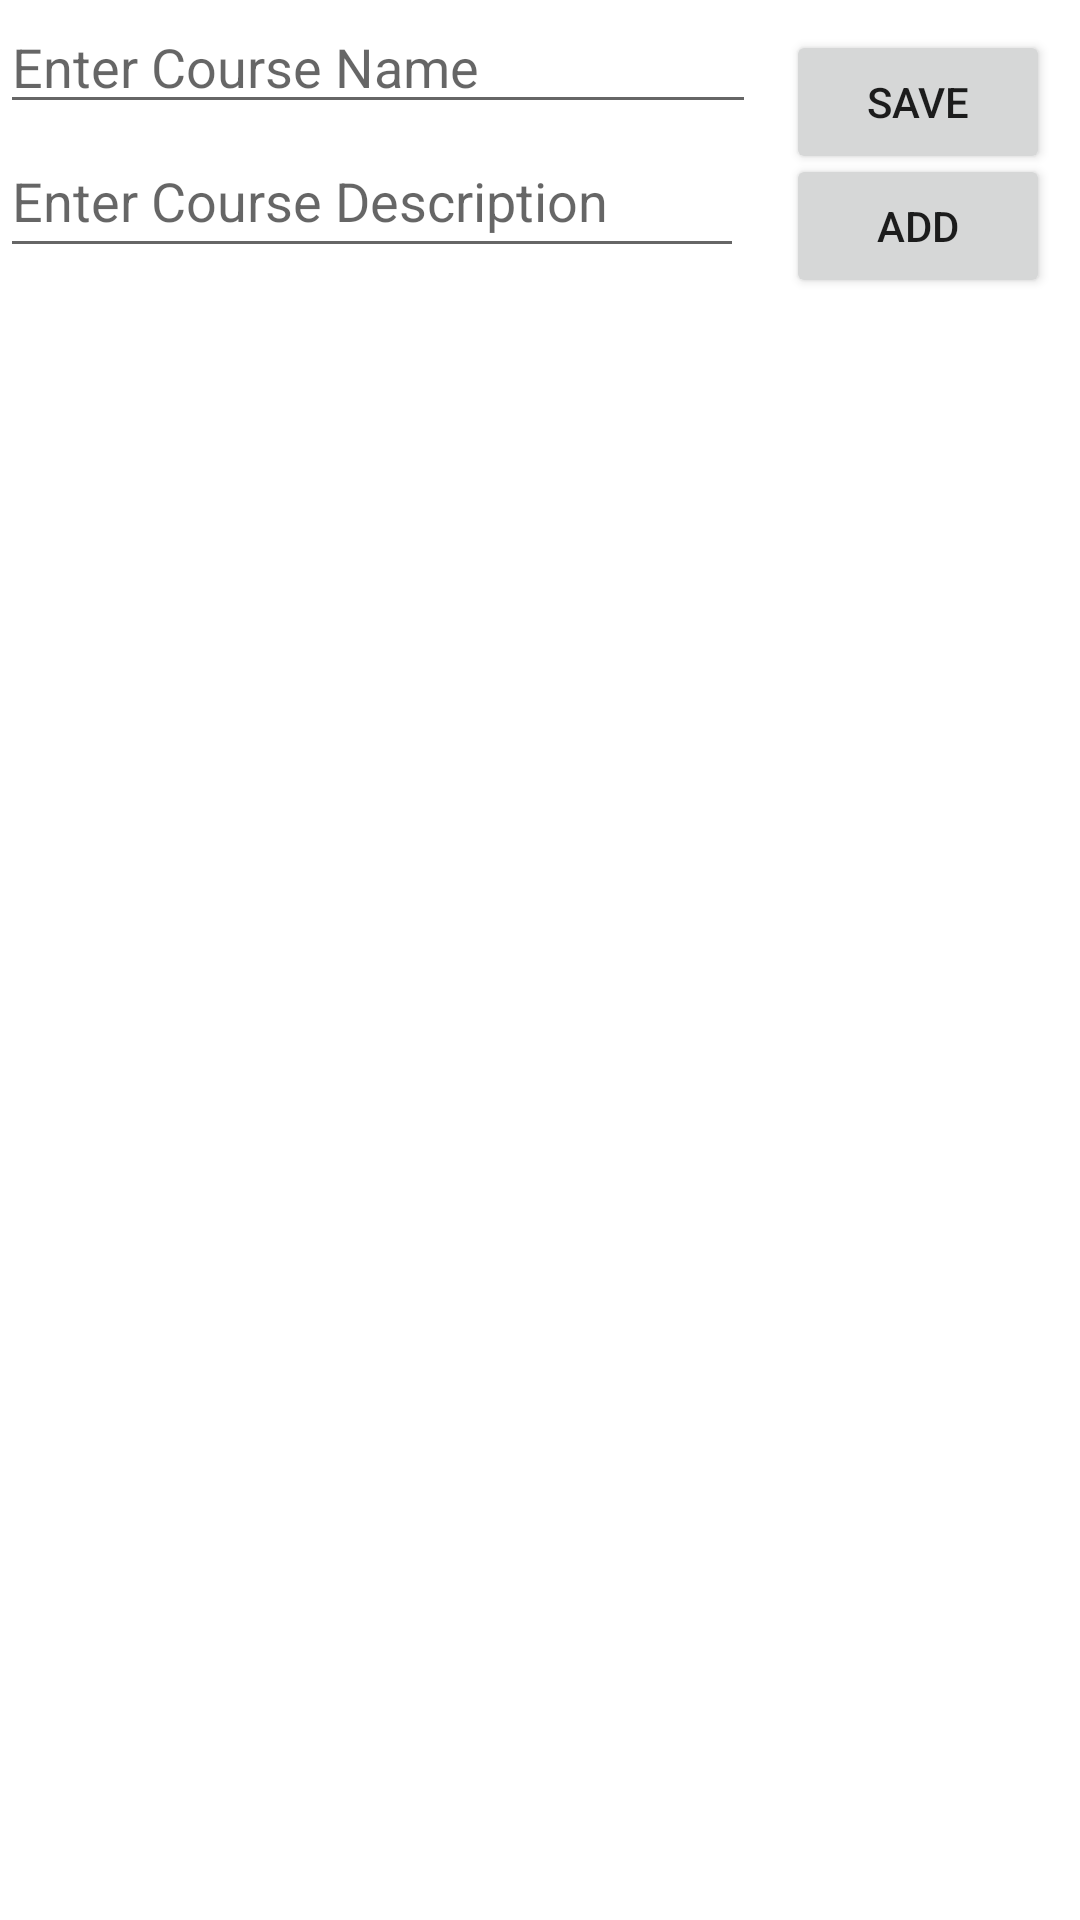

Reconstruct the res/layout file that produces this screen, plus the resources it refers to.
<!-- AndroidManifest.xml: application theme Theme.SharedPreferenceArrayListHistory -->
<!-- res/layout/activity_main.xml -->
<?xml version="1.0" encoding="utf-8"?>
<RelativeLayout
    xmlns:android="http://schemas.android.com/apk/res/android"
    xmlns:tools="http://schemas.android.com/tools"
    android:layout_width="match_parent"
    android:layout_height="match_parent"
    tools:context=".MainActivity">

    
    <EditText
        android:id="@+id/idEdtCourseName"
        android:layout_width="match_parent"
        android:layout_height="wrap_content"
        android:layout_toStartOf="@id/idBtnSave"
        android:hint="@string/enter_course_name" />

    
    <EditText
        android:id="@+id/idEdtCourseDescription"
        android:layout_width="match_parent"
        android:layout_height="48dp"
        android:layout_below="@id/idEdtCourseName"
        android:layout_marginEnd="4dp"
        android:layout_toStartOf="@id/idBtnAdd"
        android:hint="@string/enter_course_description" />

    
    <Button
        android:id="@+id/idBtnAdd"
        android:layout_width="wrap_content"
        android:layout_height="wrap_content"
        android:layout_below="@id/idEdtCourseName"
        android:layout_alignParentEnd="true"
        android:layout_margin="10dp"
        android:text="@string/add" />

    
    <Button
        android:id="@+id/idBtnSave"
        android:layout_width="wrap_content"
        android:layout_height="wrap_content"
        android:layout_alignParentEnd="true"
        android:layout_margin="10dp"
        android:text="@string/save" />

    
    <androidx.recyclerview.widget.RecyclerView
        android:id="@+id/idRVCourses"
        android:layout_width="match_parent"
        android:layout_height="match_parent"
        android:layout_below="@id/idEdtCourseDescription" />

</RelativeLayout>
<!-- resources referenced by this layout -->
<resources>
  <string name="add">Add</string>
  <string name="enter_course_description">Enter Course Description</string>
  <string name="enter_course_name">Enter Course Name</string>
  <string name="save">Save</string>
  <style name="Theme.SharedPreferenceArrayListHistory" parent="Theme.MaterialComponents.DayNight.DarkActionBar">
          
          <item name="colorPrimary">@color/purple_500</item>
          <item name="colorPrimaryVariant">@color/purple_700</item>
          <item name="colorOnPrimary">@color/white</item>
          
          <item name="colorSecondary">@color/teal_200</item>
          <item name="colorSecondaryVariant">@color/teal_700</item>
          <item name="colorOnSecondary">@color/black</item>
          
          <item name="android:statusBarColor">?attr/colorPrimaryVariant</item>
          
      </style>
  <!-- not gathered from this repository: default colours our renderer supplied (Android Studio template values) -->
  <color name="purple_500">#FF6200EE</color>
  <color name="purple_700">#FF3700B3</color>
  <color name="teal_200">#FF03DAC5</color>
  <color name="teal_700">#FF018786</color>
  <color name="black">#FF000000</color>
  <color name="white">#FFFFFFFF</color>
</resources>
